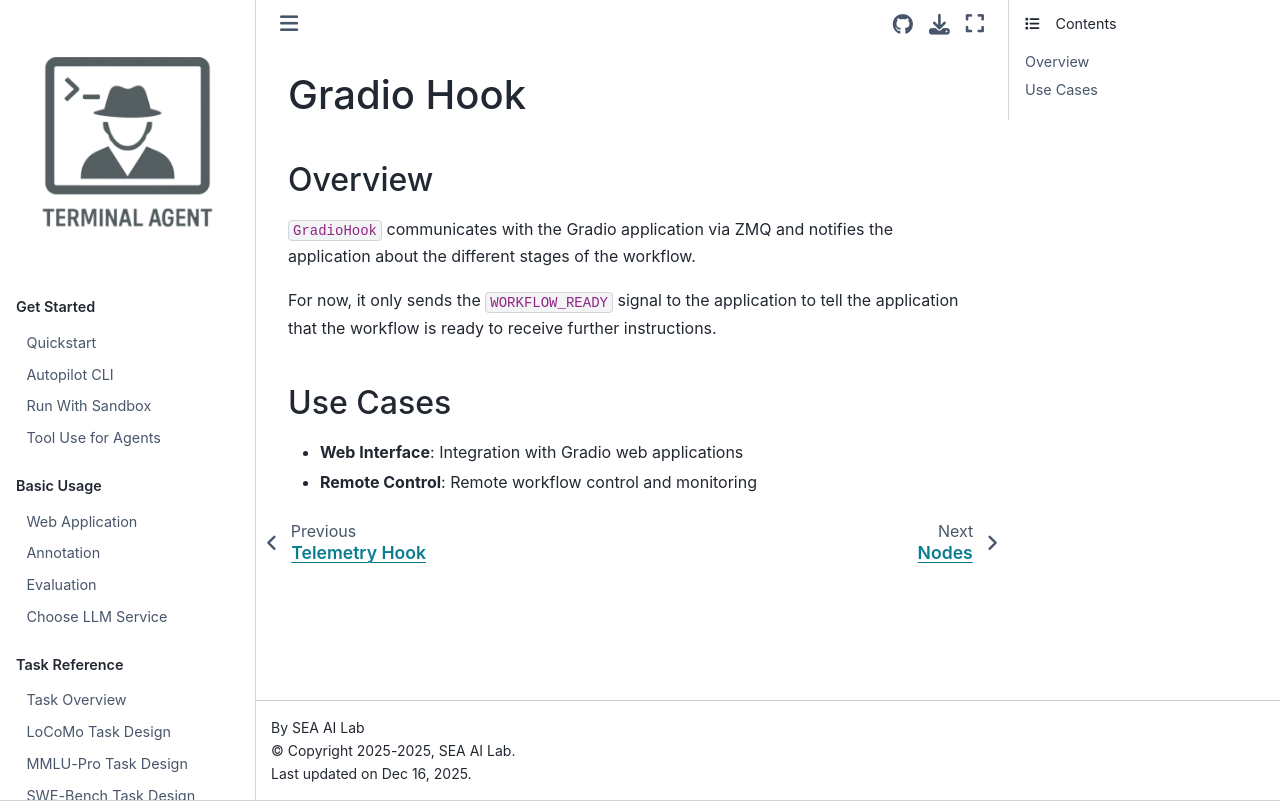

repository: terminal-agent/reptile · page: dev_ref/hooks/gradio_hook.html · generator: sphinx

# Gradio Hook

## Overview

`GradioHook` communicates with the Gradio application via ZMQ and notifies the application about the different stages of the workflow.

For now, it only sends the `WORKFLOW_READY` signal to the application to tell the application that the workflow is ready to receive further instructions.

## Use Cases

- **Web Interface**: Integration with Gradio web applications
- **Remote Control**: Remote workflow control and monitoring
